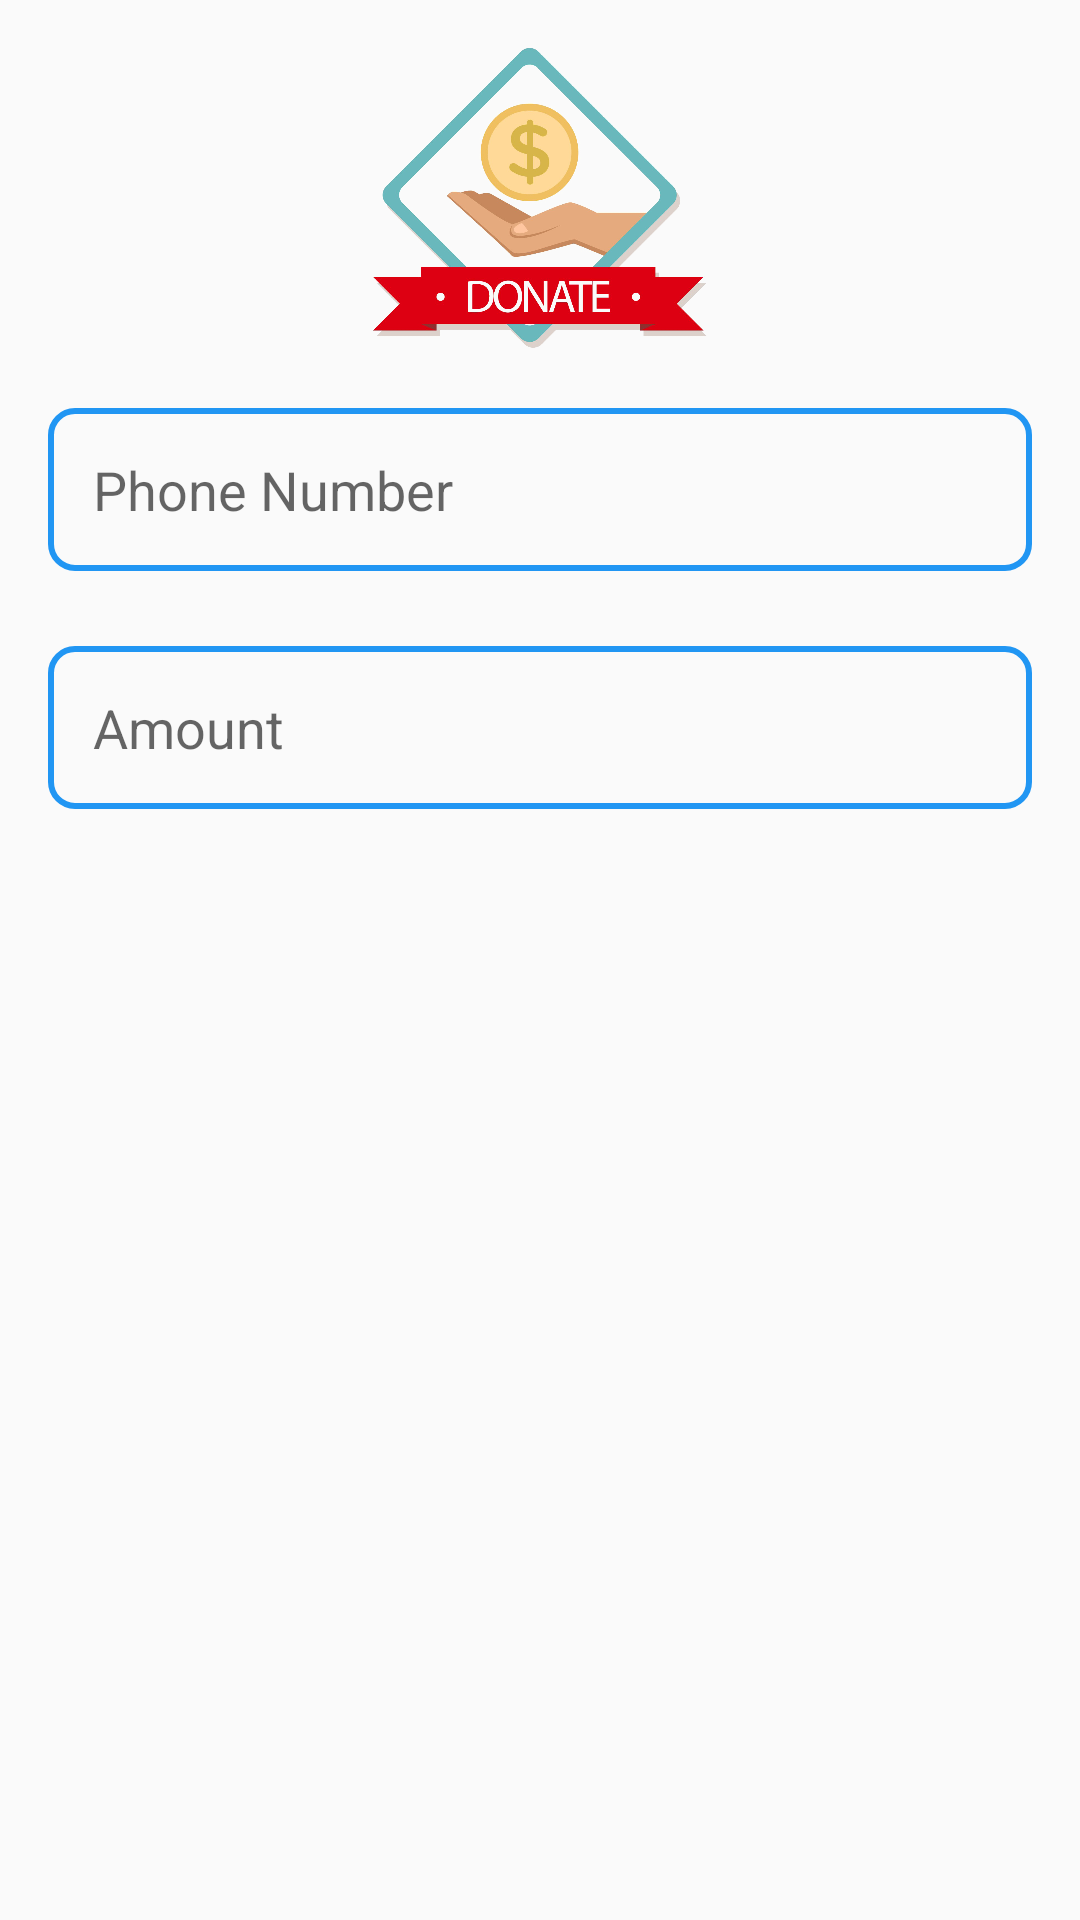

This screen was rendered from an Android layout file. Write that file and the resources it references.
<!-- AndroidManifest.xml: application theme Theme.AfyaMkononi -->
<!-- res/layout/dialog_donate.xml -->
<?xml version="1.0" encoding="utf-8"?>
<LinearLayout xmlns:android="http://schemas.android.com/apk/res/android"
    android:layout_width="match_parent"
    android:layout_height="wrap_content"
    android:orientation="vertical"
    android:padding="16dp">

    <ImageView
        android:layout_width="match_parent"
        android:layout_height="100dp"
        android:src="@drawable/donate"
        />

    <EditText
        android:id="@+id/editTextPhoneNumber"
        android:layout_width="match_parent"
        android:layout_height="wrap_content"
        android:layout_marginVertical="20dp"
        android:background="@drawable/edit_text_rounded_corners"
        android:hint="Phone Number"
        android:inputType="phone"
        android:padding="15dp" />

    <EditText
        android:id="@+id/editTextAmount"
        android:layout_width="match_parent"
        android:layout_height="wrap_content"
        android:layout_below="@id/editTextPhoneNumber"
        android:layout_marginVertical="5dp"
        android:background="@drawable/edit_text_rounded_corners"
        android:hint="Amount"
        android:inputType="numberDecimal"
        android:padding="15dp" />


</LinearLayout>
<!-- resources referenced by this layout -->
<resources>
  <!-- drawable donate: png bitmap (drawable-v24, 406205 bytes) -->
  <!-- drawable edit_text_rounded_corners (drawable) -->
  <?xml version="1.0" encoding="utf-8"?>
  <shape xmlns:android="http://schemas.android.com/apk/res/android"
      android:shape="rectangle">
  
      <corners android:radius="8dp" />
      <stroke
          android:color="#2196F3"
          android:width="2dp"
          />
  </shape>
  <style name="Theme.AfyaMkononi" parent="Theme.AppCompat.DayNight">
          
          <item name="colorPrimary">@color/purple_500</item>
          <item name="colorPrimaryVariant">@color/purple_700</item>
          <item name="colorOnPrimary">@color/white</item>
          
          <item name="colorSecondary">@color/teal_200</item>
          <item name="colorSecondaryVariant">@color/teal_700</item>
          <item name="colorOnSecondary">@color/black</item>
          
          <item name="android:statusBarColor">?attr/colorPrimaryVariant</item>
          
      </style>
  <color name="purple_500">#FF6200EE</color>
  <color name="purple_700">#FF3700B3</color>
  <color name="white">#FFFFFFFF</color>
  <color name="teal_200">#FF03DAC5</color>
  <color name="teal_700">#FF018786</color>
  <color name="black">#FF000000</color>
</resources>
